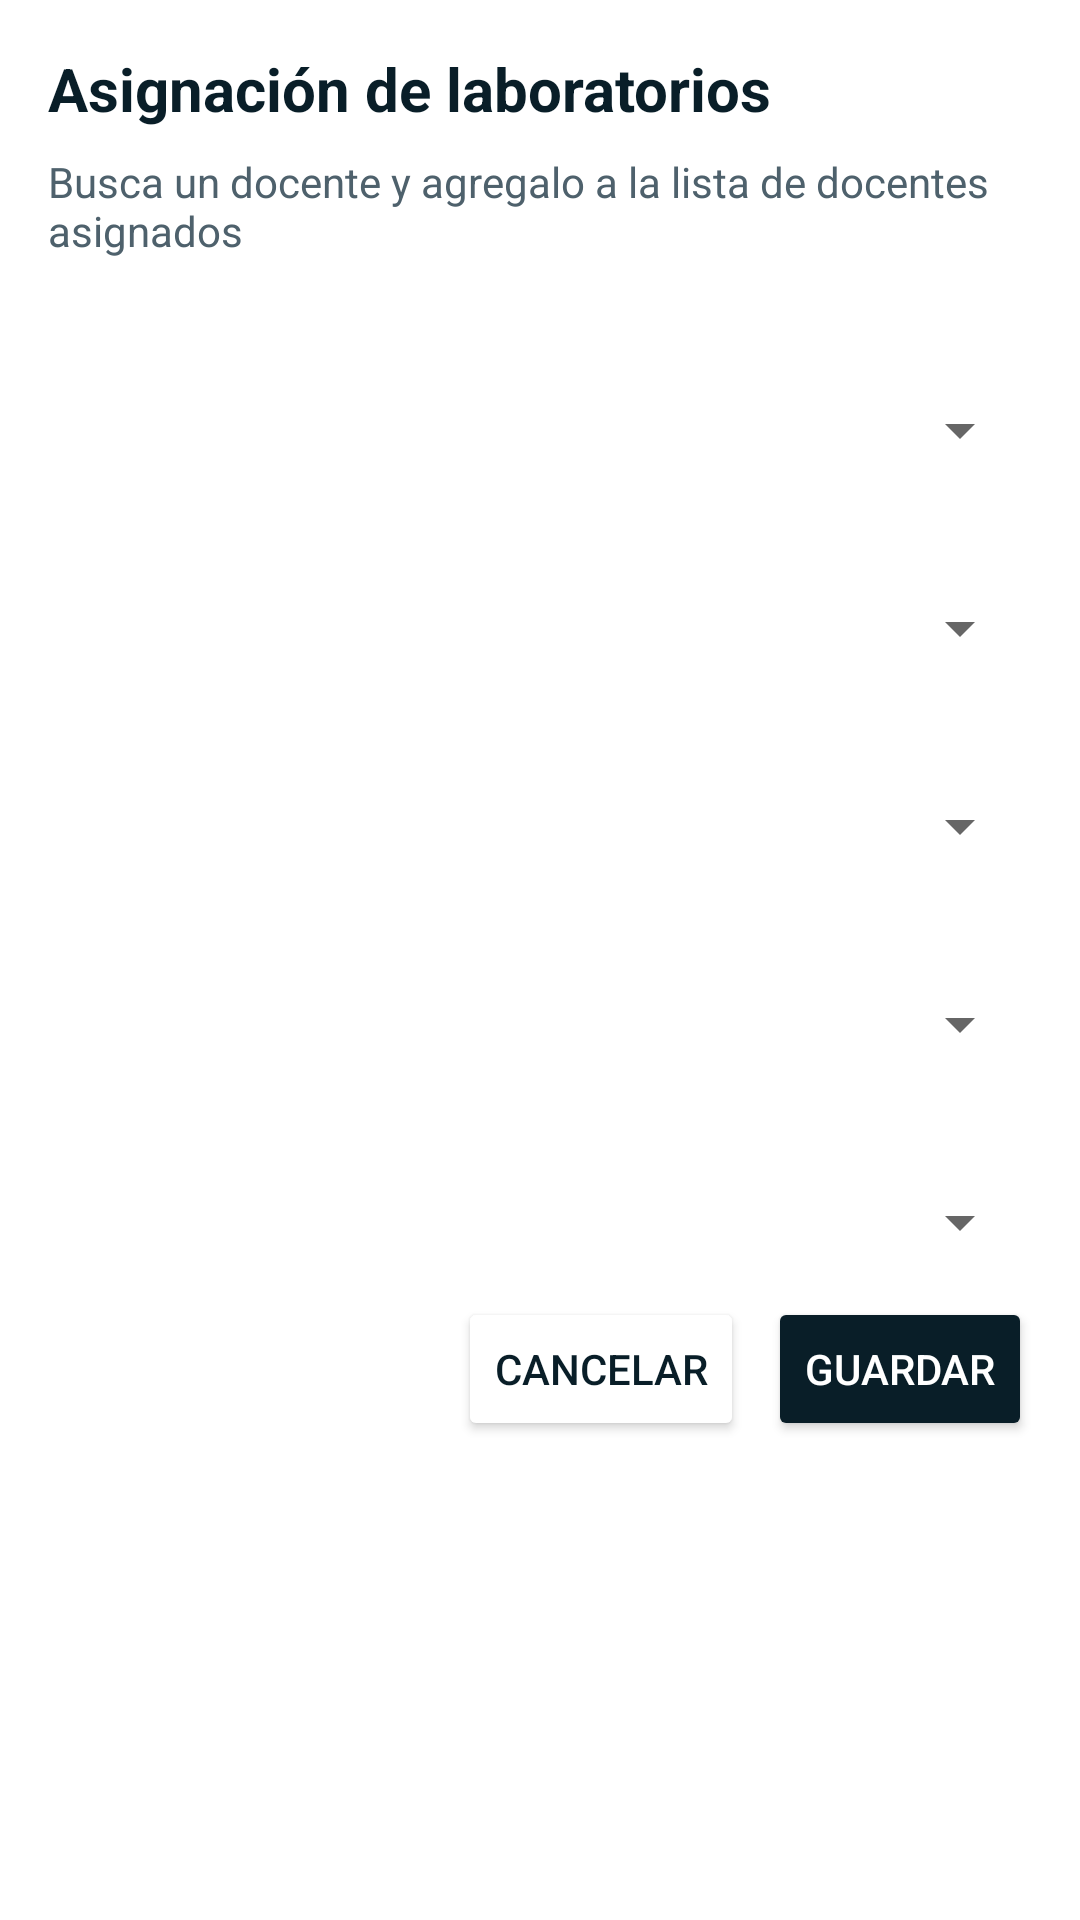

Produce the Android XML layout that renders to this screen, including the resource entries it uses.
<!-- AndroidManifest.xml: application theme Theme.LabAccess -->
<!-- res/layout/dialog_add_assign_labs.xml -->
<?xml version="1.0" encoding="utf-8"?>
<LinearLayout xmlns:android="http://schemas.android.com/apk/res/android"
    xmlns:app="http://schemas.android.com/apk/res-auto"
    android:layout_width="match_parent"
    android:layout_height="wrap_content"
    android:orientation="vertical"
    android:padding="16dp">
    <TextView
        android:id="@+id/dialogTitle"
        android:layout_width="wrap_content"
        android:layout_height="wrap_content"
        android:layout_marginBottom="8dp"
        android:contentDescription="Asignación de laboratorios"
        android:text="Asignación de laboratorios"
        android:textAppearance="?attr/textAppearanceHeadlineSmall"
        android:textColor="@color/material_dynamic_secondary10"
        android:textSize="20sp"
        android:textStyle="bold" />
    <TextView
        android:id="@+id/dialogDescription"
        android:layout_width="wrap_content"
        android:layout_height="wrap_content"
        android:layout_marginBottom="16dp"
        android:text="Busca un docente y agregalo a la lista de docentes asignados"
        android:textAppearance="?attr/textAppearanceBodyMedium"
        android:textColor="@color/material_dynamic_secondary40"
        android:textSize="14sp" />
    <com.google.android.material.textfield.TextInputLayout
        android:id="@+id/select_laboratory"
        android:layout_width="match_parent"
        android:layout_height="50dp"
        android:layout_marginTop="16dp"
        android:hint="Laboratorios"
        app:boxBackgroundMode="outline">
        <Spinner
            android:id="@+id/spinner_laboratory"
            android:layout_width="match_parent"
            android:layout_height="50dp"
            android:spinnerMode="dropdown" />
    </com.google.android.material.textfield.TextInputLayout>
    <com.google.android.material.textfield.TextInputLayout
        android:id="@+id/select_course"
        android:layout_width="match_parent"
        android:layout_height="50dp"
        android:layout_marginTop="16dp"
        android:hint="Cursos"
        app:boxBackgroundMode="outline">
        <Spinner
            android:id="@+id/spinner_course"
            android:layout_width="match_parent"
            android:layout_height="50dp"
            android:spinnerMode="dropdown" />
    </com.google.android.material.textfield.TextInputLayout>
    <com.google.android.material.textfield.TextInputLayout
        android:id="@+id/select_teacher"
        android:layout_width="match_parent"
        android:layout_height="50dp"
        android:layout_marginTop="16dp"
        android:hint="Docentes"
        app:boxBackgroundMode="outline">
        <Spinner
            android:id="@+id/spinner_teacher"
            android:layout_width="match_parent"
            android:layout_height="50dp"
            android:spinnerMode="dropdown" />
    </com.google.android.material.textfield.TextInputLayout>
    <com.google.android.material.textfield.TextInputLayout
        android:id="@+id/select_time_slot"
        android:layout_width="match_parent"
        android:layout_height="50dp"
        android:layout_marginTop="16dp"
        android:hint="Horarios"
        app:boxBackgroundMode="outline">
        <Spinner
            android:id="@+id/spinner_time_slot"
            android:layout_width="match_parent"
            android:layout_height="50dp"
            android:spinnerMode="dropdown"
            android:entries="@array/time_slot_array"
            />
    </com.google.android.material.textfield.TextInputLayout>
    <com.google.android.material.textfield.TextInputLayout
        android:id="@+id/select_day_of_week"
        android:layout_width="match_parent"
        android:layout_height="50dp"
        android:layout_marginTop="16dp"
        android:hint="Días de la semana"
        app:boxBackgroundMode="outline">
        <Spinner
            android:id="@+id/spinner_day_of_week"
            android:layout_width="match_parent"
            android:layout_height="50dp"
            android:spinnerMode="dropdown"
            android:entries="@array/day_of_week_array"
            />
    </com.google.android.material.textfield.TextInputLayout>
    
    <LinearLayout
        android:layout_width="match_parent"
        android:layout_height="wrap_content"
        android:gravity="end"
        android:orientation="horizontal">
        <Button
            android:id="@+id/btn_cancel"
            android:layout_width="wrap_content"
            android:layout_height="wrap_content"
            android:layout_marginEnd="8dp"
            android:backgroundTint="@color/white"
            android:text="Cancelar"
            android:textColor="@color/material_dynamic_secondary10" />

        <Button
            android:id="@+id/btn_save"
            android:layout_width="wrap_content"
            android:layout_height="wrap_content"
            android:backgroundTint="@color/material_dynamic_secondary10"
            android:text="Guardar"
            android:textColor="@color/material_dynamic_secondary100" />
    </LinearLayout>
</LinearLayout>
<!-- resources referenced by this layout -->
<resources>
  <color name="white">#FFFFFFFF</color>
  <style name="Theme.LabAccess" parent="Theme.MaterialComponents.DayNight.DarkActionBar">
          
          <item name="colorPrimary">@color/purple_500</item>
          <item name="colorPrimaryVariant">@color/purple_700</item>
          <item name="colorOnPrimary">@color/white</item>
          
          <item name="colorSecondary">@color/teal_200</item>
          <item name="colorSecondaryVariant">@color/teal_700</item>
          <item name="colorOnSecondary">@color/black</item>
          
          <item name="android:statusBarColor">?attr/colorPrimaryVariant</item>
          
      </style>
  <color name="purple_500">#FF6200EE</color>
  <color name="purple_700">#FF3700B3</color>
  <color name="teal_200">#FF03DAC5</color>
  <color name="teal_700">#FF018786</color>
  <color name="black">#FF000000</color>
</resources>
